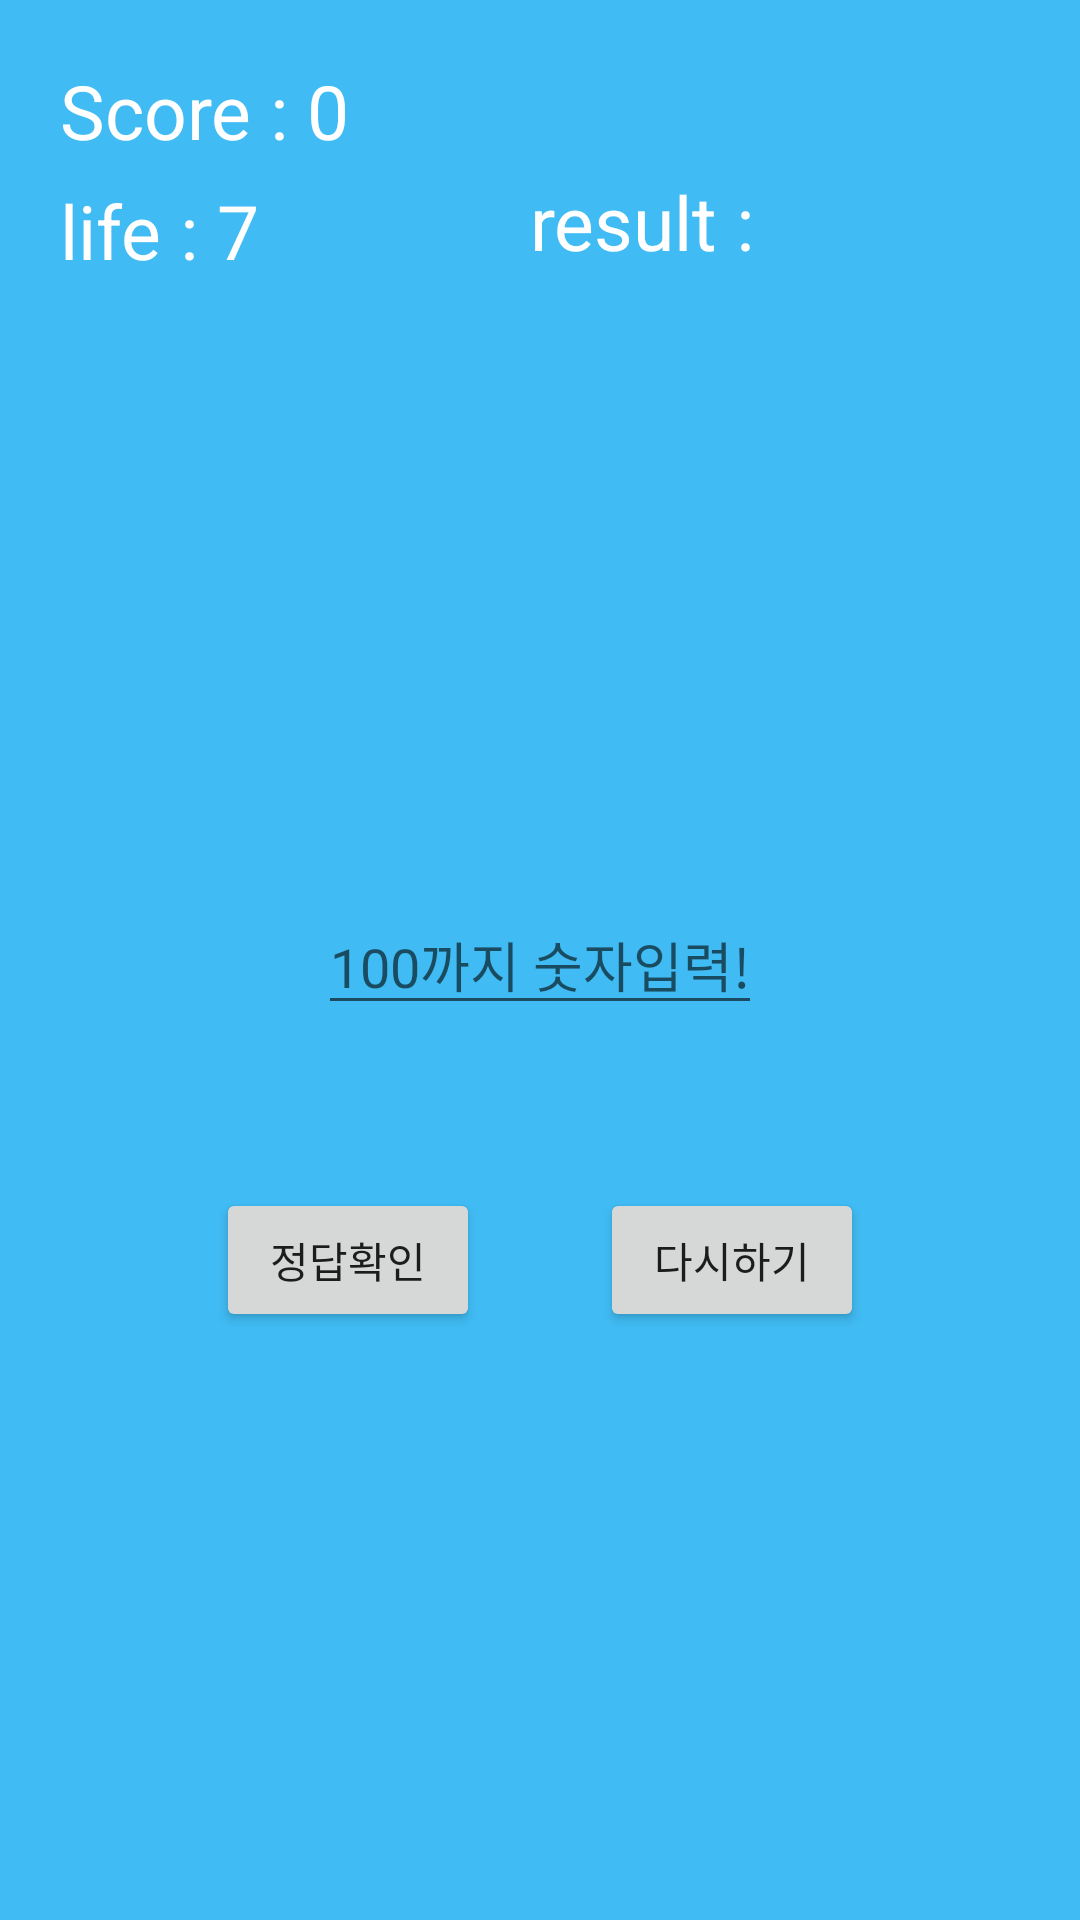

Produce the Android XML layout that renders to this screen, including the resource entries it uses.
<!-- AndroidManifest.xml: application theme Theme.MiniGameParadise -->
<!-- res/layout/updown.xml -->
<?xml version="1.0" encoding="utf-8"?>
<FrameLayout xmlns:android="http://schemas.android.com/apk/res/android"
    android:layout_width="match_parent"
    android:layout_height="match_parent"
    android:background="#DD24B2F3"
    >

    <TextView
        android:id="@+id/scor_txt"
        android:layout_marginTop="20dp"
        android:layout_marginLeft="20dp"
        android:layout_width="wrap_content"
        android:layout_height="wrap_content"
        android:text="Score : 0"
        android:textColor="@color/white"
        android:textSize="25dp"


        ></TextView>



    <TextView
        android:id="@+id/highScore_txt"
        android:layout_marginTop="20dp"
        android:layout_marginLeft="180dp"
        android:layout_width="wrap_content"
        android:layout_height="wrap_content"
        android:text=""
        android:textColor="@color/white"
        android:textSize="25dp"
        ></TextView>



    <LinearLayout

        android:layout_width="wrap_content"
        android:layout_height="wrap_content"
        android:orientation="horizontal"
        android:layout_marginTop="37dp"
        android:layout_marginLeft="10dp"
        >

    <TextView
        android:id="@+id/lifecnt"
        android:layout_width="wrap_content"
        android:layout_height="wrap_content"
        android:text="life : 7"
        android:textColor="@color/white"
        android:textSize="25dp"
        android:layout_marginTop="23dp"
        android:layout_marginLeft="10dp"


        />

        <TextView
            android:id="@+id/result_txt"
            android:layout_width="wrap_content"
            android:layout_height="wrap_content"
            android:layout_marginTop="20dp"

            android:layout_marginLeft="90dp"

            android:text="result : "

            android:textColor="@color/white"
            android:textSize="25dp"


            ></TextView>


    </LinearLayout>



    <EditText
        android:id="@+id/input_text"
        android:layout_width="wrap_content"
        android:layout_height="wrap_content"
        android:layout_gravity="center"
        android:hint="100까지 숫자입력!"
        android:textColor="@color/white"


        ></EditText>


    <LinearLayout
        android:layout_width="wrap_content"
        android:layout_height="wrap_content"
        android:orientation="horizontal"
        android:layout_gravity="center"
        android:layout_marginTop="100dp"
        >

        <Button
            android:id="@+id/c_btn"
            android:layout_width="wrap_content"
            android:layout_height="wrap_content"
            android:text="정답확인"
            android:layout_marginRight="40dp"

            ></Button>
        <Button
            android:id="@+id/r_btn"
            android:layout_width="wrap_content"
            android:layout_height="wrap_content"
            android:text="다시하기"

            ></Button>

    </LinearLayout>






</FrameLayout>
<!-- resources referenced by this layout -->
<resources>
  <style name="Theme.MiniGameParadise" parent="Theme.AppCompat.DayNight.DarkActionBar">
          
  
          <item name="windowNoTitle"> true</item>
          <item name="android:windowFullscreen">true</item>
          <item name="colorPrimary">@color/purple_500</item>
          <item name="colorPrimaryVariant">@color/purple_700</item>
          <item name="colorOnPrimary">@color/white</item>
          
          <item name="colorSecondary">@color/teal_200</item>
          <item name="colorSecondaryVariant">@color/teal_700</item>
          <item name="colorOnSecondary">@color/black</item>
          
          <item name="android:statusBarColor" tools:targetApi="l">?attr/colorPrimaryVariant</item>
          
      </style>
  <!-- not gathered from this repository: default colours our renderer supplied (Android Studio template values) -->
  <color name="purple_500">#FF6200EE</color>
  <color name="purple_700">#FF3700B3</color>
  <color name="teal_200">#FF03DAC5</color>
  <color name="teal_700">#FF018786</color>
  <color name="black">#FF000000</color>
  <color name="white">#FFFFFFFF</color>
</resources>
